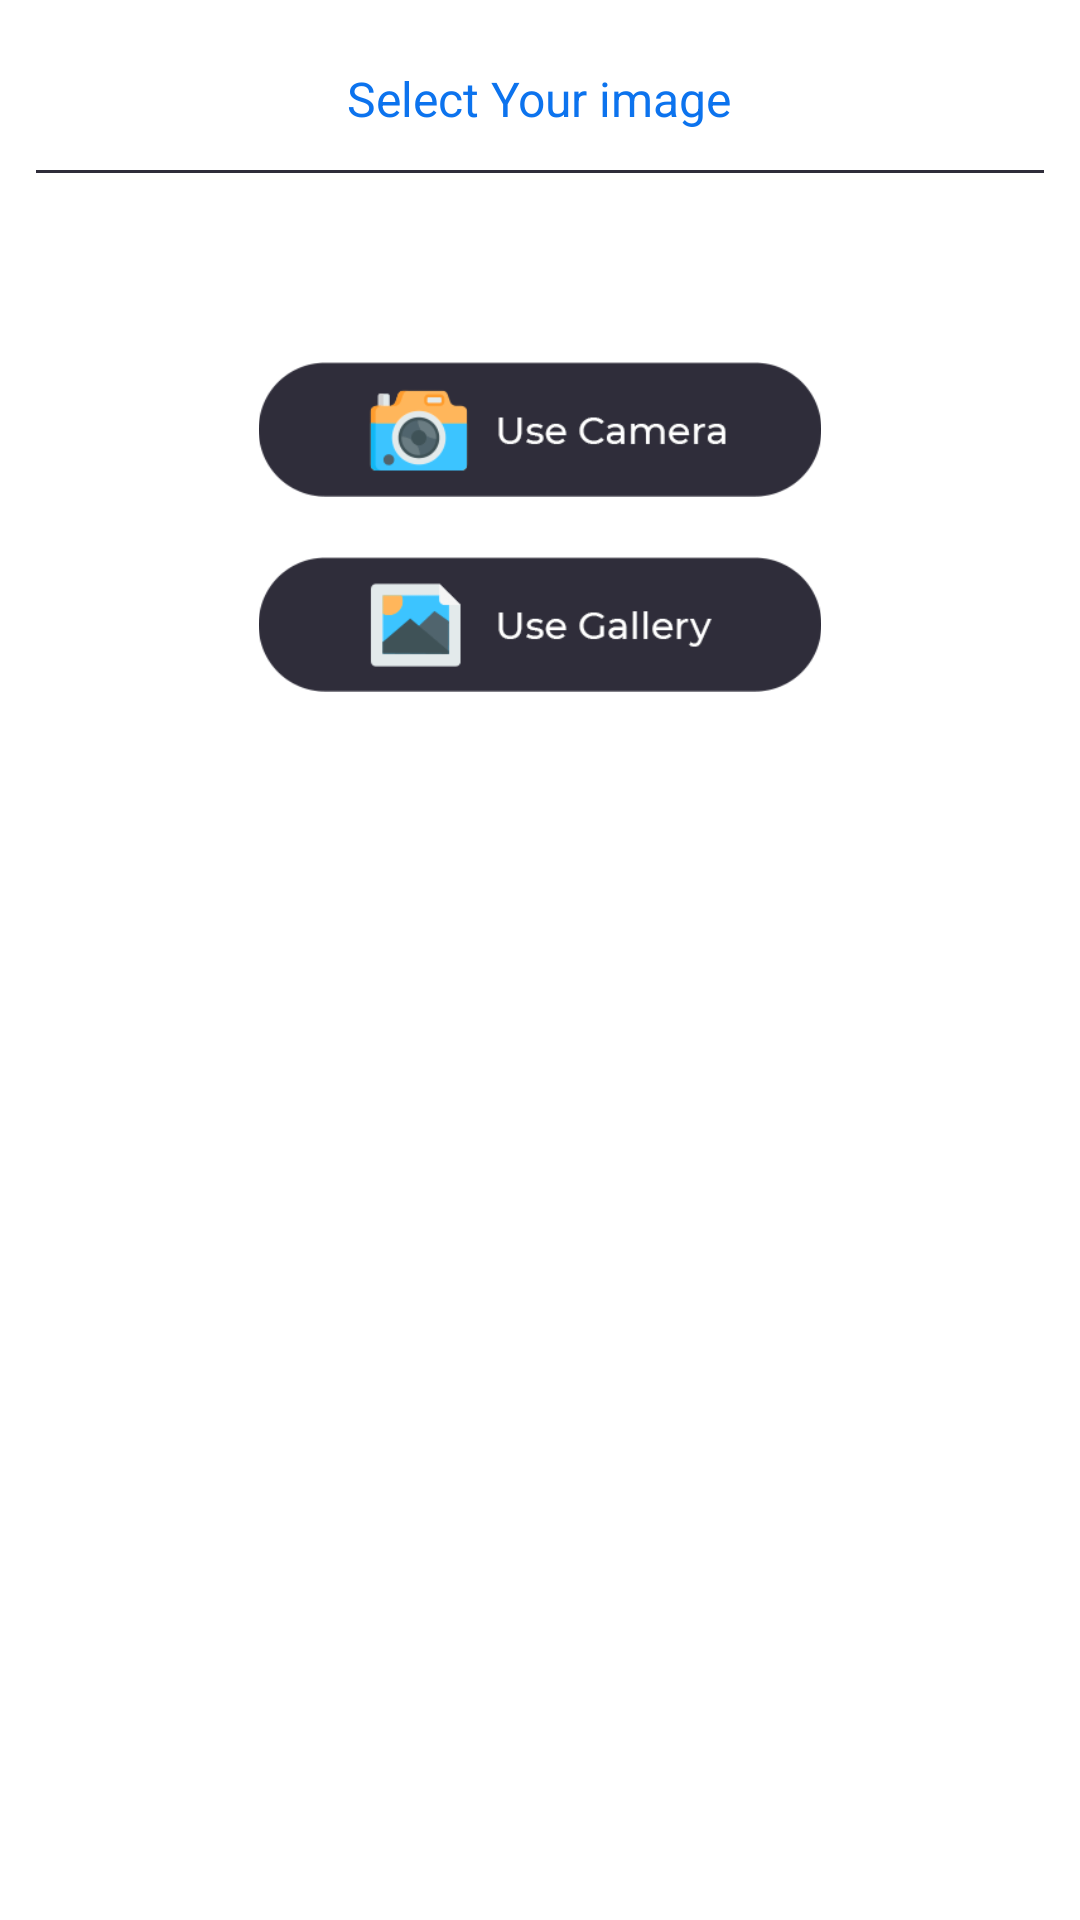

The Android layout XML behind this screen, and the referenced resources:
<!-- AndroidManifest.xml: application theme AppTheme -->
<!-- res/layout/image_pic_dialog.xml -->
<?xml version="1.0" encoding="utf-8"?>
<LinearLayout android:orientation="vertical" android:id="@+id/main" android:background="@color/color_bg" android:layout_width="fill_parent" android:layout_height="wrap_content"
  xmlns:android="http://schemas.android.com/apk/res/android">
    <LinearLayout android:orientation="vertical" android:padding="@dimen/_2sdp" android:layout_width="fill_parent" android:layout_height="wrap_content">
        <LinearLayout android:orientation="vertical" android:layout_width="fill_parent" android:layout_height="wrap_content" android:layout_margin="@dimen/_10sdp">
            <LinearLayout android:gravity="center" android:orientation="vertical" android:layout_width="fill_parent" android:layout_height="wrap_content">
                <TextView android:textSize="@dimen/_16sdp" android:textColor="@color/color_add_btn" android:id="@+id/txtTitle" android:padding="@dimen/_10sdp" android:layout_width="wrap_content" android:layout_height="wrap_content" android:layout_marginBottom="@dimen/_3sdp" android:text="Select Your image" />
                <View android:background="@color/color_bar" android:layout_width="fill_parent" android:layout_height="1.0dip" />
            </LinearLayout>
            <TextView android:textSize="@dimen/_13sdp" android:textColor="@color/titlecolor" android:gravity="center_horizontal" android:id="@+id/permission_des" android:layout_width="fill_parent" android:layout_height="wrap_content" android:layout_marginLeft="@dimen/_10sdp" android:layout_marginTop="@dimen/_10sdp" android:layout_marginRight="@dimen/_10sdp" android:text="Select Sticker image in Your Gallery or Rip the photo from Camera" />
            <LinearLayout android:gravity="center" android:orientation="horizontal" android:background="@color/transparent" android:layout_width="fill_parent" android:layout_height="45.0dip" android:layout_marginTop="20.0dip">
                <ImageView android:id="@+id/iv_camera" android:layout_width="wrap_content" android:layout_height="wrap_content" android:src="@drawable/use_gallery" />
            </LinearLayout>
            <LinearLayout android:gravity="center" android:orientation="horizontal" android:layout_width="fill_parent" android:layout_height="45.0dip" android:layout_marginTop="20.0dip" android:layout_marginBottom="10.0dip">
                <ImageView android:id="@+id/iv_gallery" android:layout_width="wrap_content" android:layout_height="wrap_content" android:src="@drawable/use_camere" />
            </LinearLayout>
        </LinearLayout>
    </LinearLayout>
</LinearLayout>
<!-- resources referenced by this layout -->
<resources>
  <color name="color_add_btn">#ff0c73ee</color>
  <color name="color_bar">#ff2f2d3a</color>
  <color name="color_bg">#fff</color>
  <color name="titlecolor">#ffffffff</color>
  <color name="transparent">#00ffffff</color>
  <dimen name="_10sdp">10.0dip</dimen>
  <dimen name="_13sdp">13.0dip</dimen>
  <dimen name="_16sdp">16.0dip</dimen>
  <dimen name="_2sdp">2.0dip</dimen>
  <dimen name="_3sdp">3.0dip</dimen>
  <!-- drawable use_camere: png bitmap (drawable, 2770 bytes) -->
  <!-- drawable use_gallery: png bitmap (drawable, 3773 bytes) -->
  <style name="AppTheme" parent="@style/Theme.AppCompat.Light.NoActionBar">
          <item name="colorAccent">@color/colorAccent</item>
          <item name="colorPrimary">@color/colorPrimary</item>
          <item name="colorPrimaryDark">@color/colorPrimaryDark</item>
      </style>
  <color name="colorAccent">#ff0c73ee</color>
  <color name="colorPrimary">#ff2f2d3a</color>
  <color name="colorPrimaryDark">#ff212029</color>
</resources>
